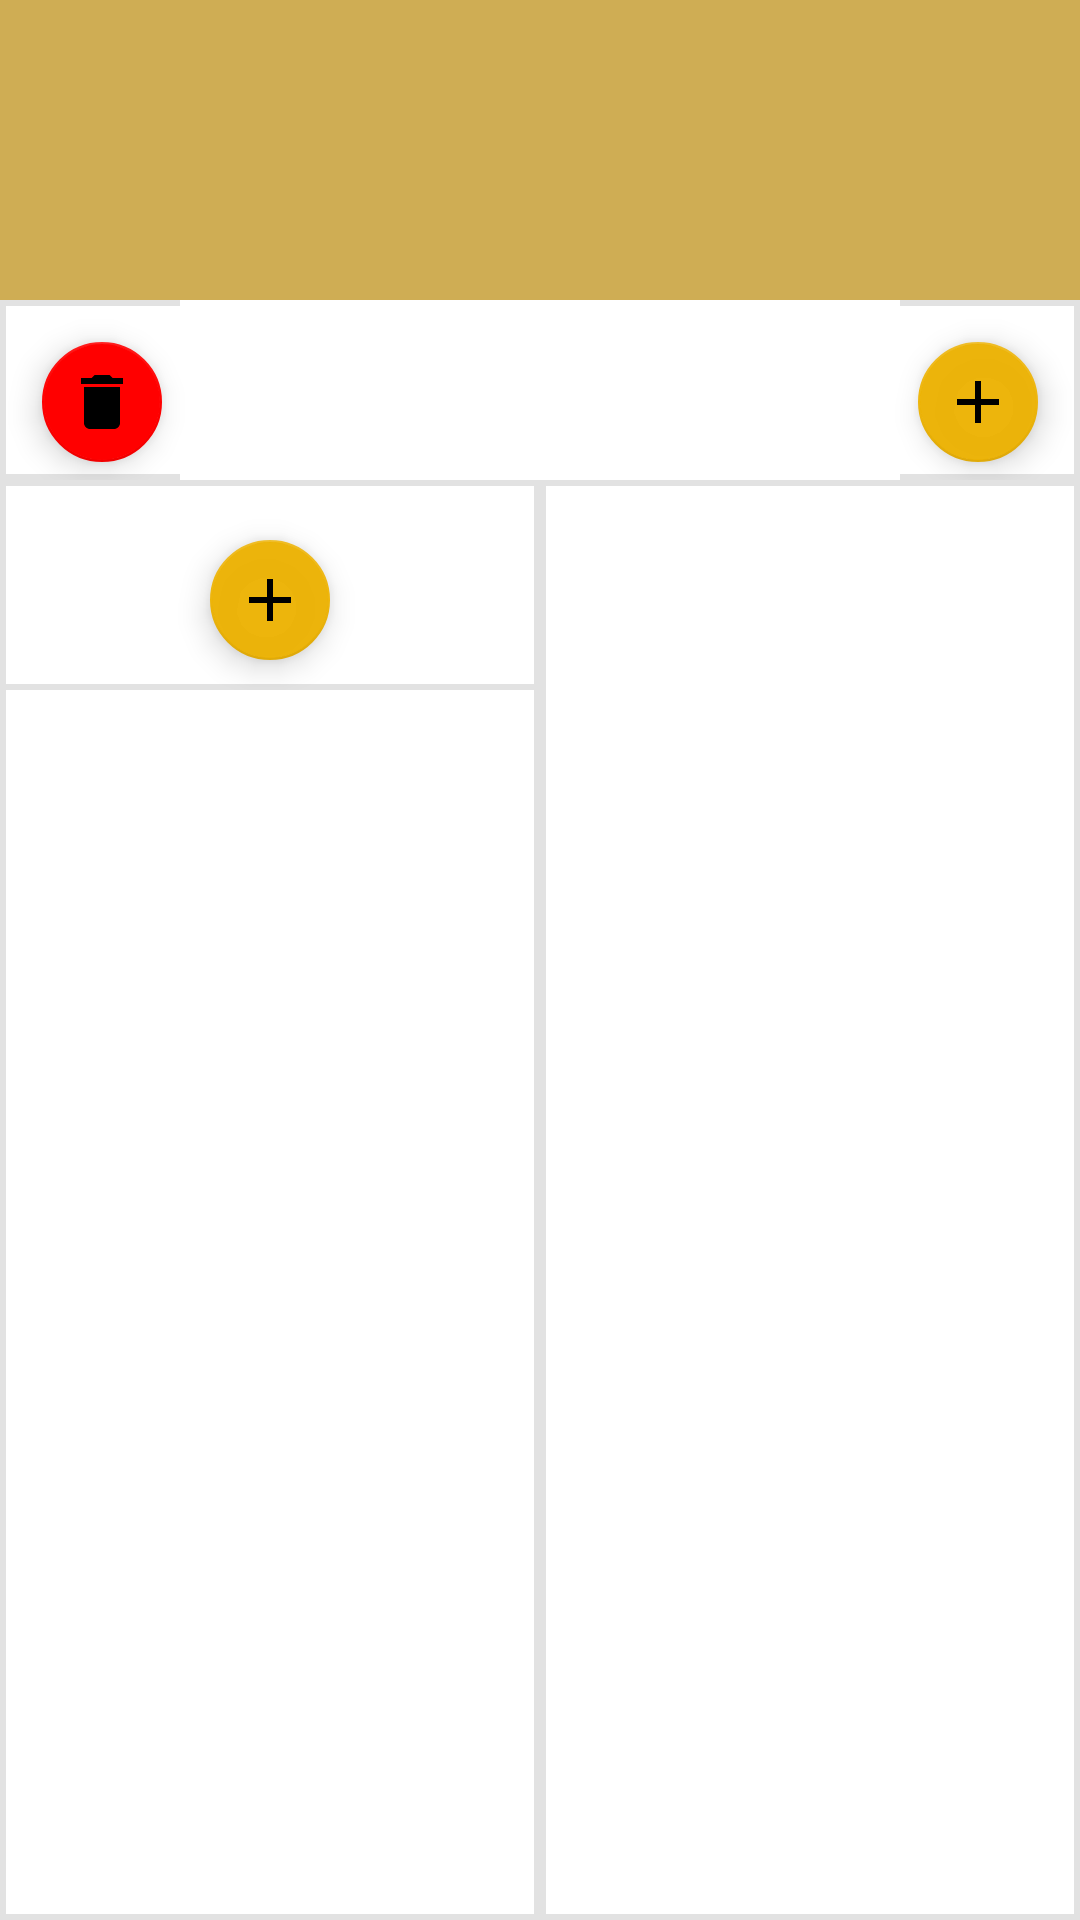

Produce the Android XML layout that renders to this screen, including the resource entries it uses.
<!-- AndroidManifest.xml: application theme Theme.OrderTakerFrontEnd -->
<!-- res/layout/activity_menu_edit.xml -->
<?xml version="1.0" encoding="utf-8"?>
<LinearLayout xmlns:android="http://schemas.android.com/apk/res/android"
    xmlns:app="http://schemas.android.com/apk/res-auto"
    xmlns:tools="http://schemas.android.com/tools"
    android:layout_width="match_parent"
    android:layout_height="match_parent"
    android:orientation="vertical"
    tools:context=".MenuEditActivity">


    <LinearLayout
        android:layout_width="match_parent"
        android:layout_height="100dp"
        android:background="@color/gold">

        <TextView
            android:id="@+id/edit_menu_header"
            android:layout_marginRight="20dp"
            android:layout_marginTop="20dp"
            android:layout_width="wrap_content"
            android:layout_height="wrap_content"
            android:text=""
            android:textColor="@color/white"
            android:textSize="40dp">

        </TextView>

    </LinearLayout>

    <LinearLayout
        android:layout_width="match_parent"
        android:layout_height="match_parent"
        android:orientation="vertical">

        <RelativeLayout
            android:layout_width="match_parent"
            android:layout_height="wrap_content"
            android:orientation="horizontal"
            android:background="@drawable/classic_border">

            <com.google.android.material.floatingactionbutton.FloatingActionButton
                android:id="@+id/add_section"
                android:layout_width="40dp"
                android:layout_height="40dp"
                android:layout_alignParentRight="true"
                android:layout_marginTop="10dp"
                android:layout_marginRight="10dp"
                android:src="@drawable/ic_baseline_add_24_5_5"
                android:textAlignment="center"
                android:textStyle="bold"
                app:backgroundTint="@color/amber"
                app:fabCustomSize="40dp" />

            <com.google.android.material.tabs.TabLayout
                android:id="@+id/categories"
                android:layout_width="match_parent"
                android:layout_height="60dp"
                android:layout_marginLeft="60dp"
                android:layout_marginRight="60dp"
                app:tabIconTint="@color/amber"
                app:tabIndicatorColor="@color/gold2"
                app:tabMaxWidth="100dp"
                app:tabMode="scrollable"
                app:tabPaddingEnd="0dp"
                app:tabPaddingStart="0dp"
                app:tabTextAppearance="@style/TextAppearance.AppCompat.Body1"
                app:tabTextColor="@color/black" />

            <com.google.android.material.floatingactionbutton.FloatingActionButton
                android:id="@+id/remove_category"
                android:layout_width="40dp"
                android:layout_height="40dp"
                android:layout_alignParentLeft="true"
                android:layout_marginLeft="10dp"
                android:layout_marginTop="10dp"
                android:src="@drawable/ic_baseline_delete_5"
                android:textAlignment="center"
                android:textStyle="bold"
                app:backgroundTint="@color/red"
                app:fabCustomSize="40dp" />

        </RelativeLayout>




        <LinearLayout
            android:layout_width="match_parent"
            android:layout_height="match_parent"
            android:orientation="horizontal">

            
            <LinearLayout
                android:layout_width="0dp"
                android:layout_height="match_parent"
                android:layout_weight=".48"
                android:orientation="vertical"
                android:background="@drawable/classic_border">

                <LinearLayout
                    android:layout_width="match_parent"
                    android:layout_height="70dp"
                    android:gravity="center"
                    android:background="@drawable/classic_border"
                    android:orientation="vertical">
                    <com.google.android.material.floatingactionbutton.FloatingActionButton
                        android:id="@+id/add_product"
                        android:layout_width="40dp"
                        android:layout_height="40dp"
                        android:layout_marginTop="10dp"
                        app:fabCustomSize="40dp"
                        app:backgroundTint="@color/amber"
                        android:src="@drawable/ic_baseline_add_24_5_5"
                        android:textAlignment="center"
                        android:textStyle="bold" />
                </LinearLayout>

                <ListView
                    android:id="@+id/menu_holder"
                    android:layout_width="match_parent"
                    android:layout_height="match_parent"/>
            </LinearLayout>


            
            <LinearLayout
                android:layout_width="0dp"
                android:layout_height="match_parent"
                android:layout_weight=".48"
                android:background="@drawable/classic_border">
                <ScrollView
                    android:id="@+id/working_area"
                    android:layout_width="match_parent"
                    android:layout_height="match_parent">

                </ScrollView>
            </LinearLayout>

        </LinearLayout>

    </LinearLayout>

</LinearLayout>
<!-- resources referenced by this layout -->
<resources>
  <color name="amber">#F3EDB200</color>
  <color name="black">#FF000000</color>
  <color name="gold">#CFAD54</color>
  <color name="gold2">#D3B25D</color>
  <color name="red">#FF0000</color>
  <color name="white">#FFFFFFFF</color>
  <!-- drawable classic_border (drawable) -->
  <?xml version="1.0" encoding="utf-8"?>
  <shape xmlns:android="http://schemas.android.com/apk/res/android" android:shape="rectangle" >
      
      
      
      <solid android:color="#FFF" />
      <stroke android:width="2dip" android:color="#E2E2E2" />
  </shape>
  <!-- drawable ic_baseline_add_24_5_5 (drawable) -->
  <vector android:height="5dp" android:tint="#FFFFFF"
      android:viewportHeight="24" android:viewportWidth="24"
      android:width="5dp" xmlns:android="http://schemas.android.com/apk/res/android">
      <path android:fillColor="@android:color/white" android:pathData="M19,13h-6v6h-2v-6H5v-2h6V5h2v6h6v2z"/>
  </vector>
  <!-- drawable ic_baseline_delete_5 (drawable) -->
  <vector android:height="5dp" android:tint="#FFFFFF"
      android:viewportHeight="24" android:viewportWidth="24"
      android:width="5dp" xmlns:android="http://schemas.android.com/apk/res/android">
      <path android:fillColor="@android:color/white" android:pathData="M6,19c0,1.1 0.9,2 2,2h8c1.1,0 2,-0.9 2,-2V7H6v12zM19,4h-3.5l-1,-1h-5l-1,1H5v2h14V4z"/>
  </vector>
  <style name="Theme.OrderTakerFrontEnd" parent="Theme.MaterialComponents.DayNight.DarkActionBar">
          
          <item name="colorPrimary">@color/purple_500</item>
          <item name="colorPrimaryVariant">@color/purple_700</item>
          <item name="colorOnPrimary">@color/white</item>
          
          <item name="colorSecondary">@color/teal_200</item>
          <item name="colorSecondaryVariant">@color/teal_700</item>
          <item name="colorOnSecondary">@color/black</item>
          
          <item name="android:statusBarColor" tools:targetApi="l">?attr/colorPrimaryVariant</item>
          
      </style>
  <color name="purple_500">#FF6200EE</color>
  <color name="purple_700">#FF3700B3</color>
  <color name="teal_200">#FF03DAC5</color>
  <color name="teal_700">#FF018786</color>
</resources>
